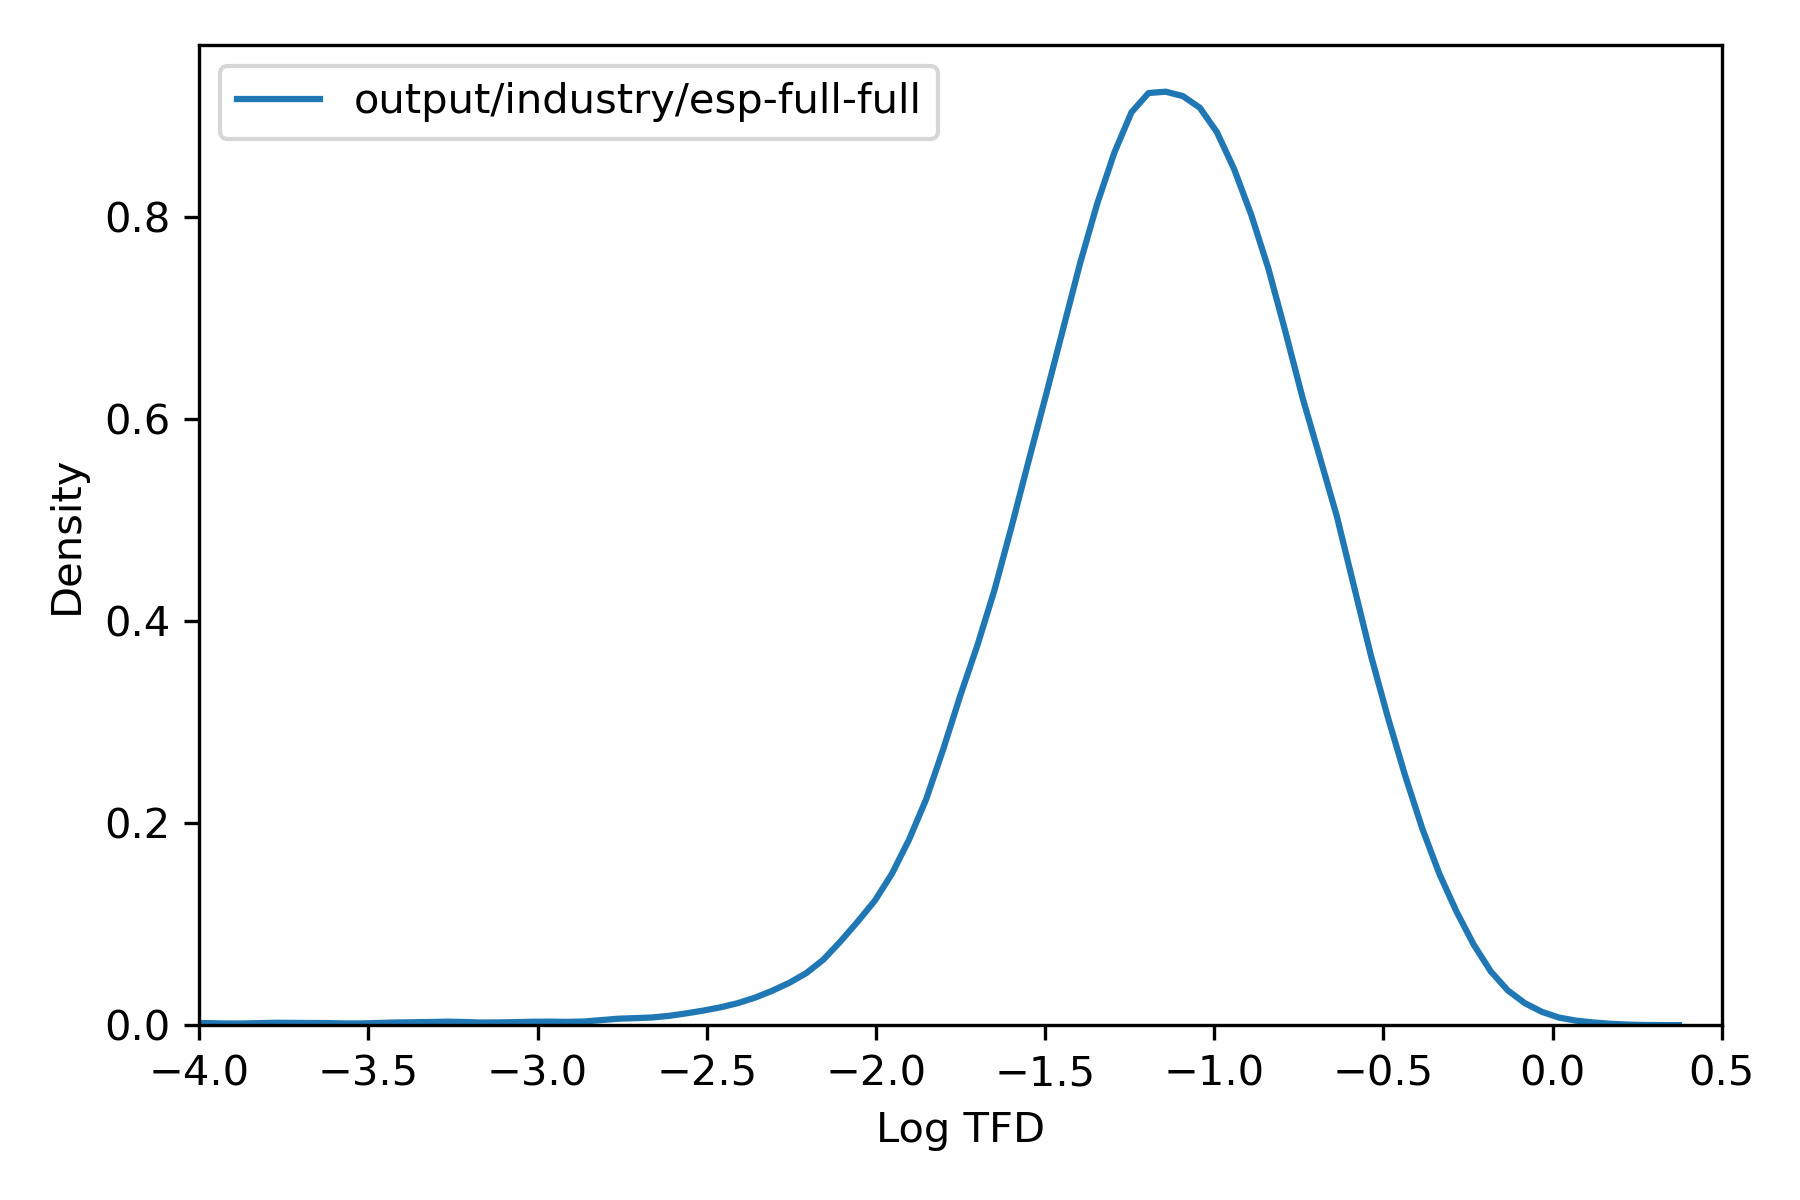

Data behind this chart, as committed beside it:
, tfd
36975451, 0.1175
36975452, 0.1352
36975453, 0.06682
36975454, 0.05103
36975455, 0.1052
36975456, 0.09263
36991787, 0.0224
36991788, 0.1098
36991789, 0.09073
36991790, 0.04864
36991791, 0.05439
36991792, 0.05006
36991793, 0.04737
36991794, 0.05002
36991795, 0.09068
36991796, 0.02248
36987706, 0.07247
36987707, 0.01138
36987708, 0.01154
36984387, 0.1052
36984388, 0.1053
36984389, 0.1216
36973916, 0.02017
36973917, 0.02011
36973918, 0.03359
36973919, 0.03353
37014846, 0.117
37014847, 0.2698
37014848, 0.3099
37014849, 0.1026
37014850, 0.1504
37014851, 0.3124
37014852, 0.0301
37014853, 0.1676
36991461, 0.06433
36991462, 0.2312
36991463, 0.1061
36991464, 0.1163
36991465, 0.02883
36991466, 0.231
36991467, 0.1249
36991468, 0.2251
36991469, 0.1061
36991470, 0.1125
36969580, 0.005913
36969581, 0.005918
37016997, 0.004059
37015999, 0.04669
37016000, 0.04714
36972482, 0.1298
36972483, 0.09709
36972484, 0.09708
36972485, 0.1421
36972486, 0.09714
36972487, 0.142
36972488, 0.1419
36972489, 0.1713
36973802, 0.01408
36973803, 0.002771
37016100, 0.06064
... 69,121 more rows
